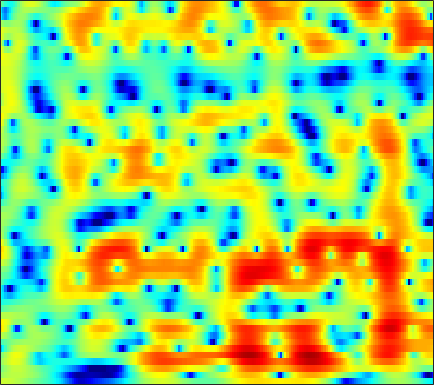

Source data for this figure (header and first rows):
2.6647, 2.6884, 2.6751, 2.6113, 2.5316, 2.3874, 2.203, 2.0355, 1.7788, 1.4929, 1.1868, 0.94954, 0.62332, 0.29085, 0.039468, -0.29499, -0.63296, -0.88897, -1.2354, -1.6029, -1.9927, -2.3118, -2.7832, -3.3061
0.86, 1.16, 1.501, 1.77, 1.926, 2.074, 2.153, 2.172, 2.143, 2.057, 1.918, 1.78, 1.555, 1.286, 1.057, 0.7149, 0.3299, 0.01346, -0.4517, -0.9674, -1.54, -2.011, -2.703, -3.477
-0.5371, 0.1541, 0.9177, 1.522, 1.872, 2.212, 2.419, 2.492, 2.487, 2.373, 2.162, 1.945, 1.59, 1.175, 0.8344, 0.3589, -0.1298, -0.495, -0.9674, -1.425, -1.867, -2.193, -2.627, -3.074
0.6138, 1.349, 2.175, 2.824, 3.194, 3.529, 3.68, 3.666, 3.465, 3.057, 2.422, 1.791, 0.7303, -0.5841, -1.73, -3.429, -5.143, -6.147, -6.732, -6.41, -5.663, -5.075, -4.428, -3.995
-0.2569, 0.5573, 1.592, 2.494, 3.06, 3.631, 3.998, 4.116, 4.064, 3.763, 3.19, 2.573, 1.463, 0.002912, -1.344, -3.421, -5.556, -6.71, -6.955, -6.003, -4.879, -4.252, -3.792, -3.81
-6.952, -4.587, -2.266, -0.5741, 0.3913, 1.371, 2.067, 2.429, 2.736, 2.847, 2.788, 2.643, 2.332, 1.922, 1.573, 1.104, 0.6734, 0.392, 0.05176, -0.26, -0.5951, -0.8858, -1.335, -1.899
-2.255, -1.786, -1.179, -0.6432, -0.2937, 0.1039, 0.4157, 0.6132, 0.829, 0.9966, 1.143, 1.216, 1.284, 1.313, 1.306, 1.256, 1.161, 1.063, 0.8828, 0.6481, 0.3625, 0.1116, -0.2515, -0.655
2.244, 1.842, 1.2, 0.4258, -0.2232, -1.135, -1.939, -2.327, -2.375, -1.935, -1.196, -0.5934, 0.1377, 0.7359, 1.061, 1.328, 1.433, 1.43, 1.359, 1.229, 1.036, 0.8515, 0.5337, 0.1193
5.668, 4.909, 3.64, 1.935, 0.2589, -2.829, -7.616, -13.24, -12.79, -6.511, -2.981, -1.292, 0.17, 0.9916, 1.29, 1.354, 1.125, 0.8152, 0.315, -0.1514, -0.4426, -0.4975, -0.4583, -0.4156
5.135, 4.703, 4.028, 3.238, 2.602, 1.752, 1.019, 0.6158, 0.3475, 0.3741, 0.5723, 0.6984, 0.7229, 0.4463, 0.01287, -0.9087, -2.371, -4.004, -7.314, -12.99, -18.48, -13.09, -7.928, -4.945
1.834, 1.92, 1.971, 1.959, 1.918, 1.82, 1.681, 1.571, 1.453, 1.346, 1.207, 1.046, 0.7507, 0.3345, -0.09318, -0.8111, -1.725, -2.522, -3.613, -4.509, -4.798, -4.511, -3.728, -2.78
-2.123, -1.556, -0.9933, -0.6044, -0.3889, -0.1719, -0.004559, 0.1001, 0.2162, 0.2796, 0.3024, 0.2774, 0.2264, 0.1375, 0.03055, -0.1757, -0.3881, -0.5075, -0.6104, -0.6582, -0.6328, -0.5123, -0.2335, 0.1057
-3.994, -3.738, -3.493, -3.306, -3.164, -2.912, -2.579, -2.306, -1.948, -1.615, -1.33, -1.131, -0.9273, -0.7841, -0.7078, -0.6074, -0.5013, -0.4189, -0.2585, -0.02302, 0.28, 0.5327, 0.9109, 1.326
-4.644, -5.529, -6.784, -7.789, -8.062, -7.606, -6.557, -5.651, -4.575, -3.661, -2.95, -2.566, -2.249, -2.097, -2.033, -1.979, -1.936, -1.884, -1.72, -1.313, -0.6592, -0.07928, 0.7474, 1.596
-4.114, -6.186, -10.06, -16.39, -22.09, -14.69, -9.852, -7.753, -5.889, -4.663, -3.931, -3.631, -3.504, -3.646, -3.963, -4.67, -5.706, -6.622, -7.58, -7.34, -5.465, -3.59, -1.148, 0.912
-1.363, -2.269, -3.528, -4.638, -5.165, -5.516, -5.593, -5.566, -5.452, -5.505, -5.679, -5.837, -5.998, -6.184, -6.494, -7.29, -8.548, -9.908, -12.54, -13.33, -8.949, -5.744, -2.339, 0.336
-0.6691, -0.8862, -1.402, -2.05, -2.632, -3.608, -4.777, -5.763, -7.362, -9.37, -11.38, -12.52, -12.79, -11.72, -10.51, -9.001, -7.853, -7.161, -6.083, -4.789, -3.395, -2.172, -0.4341, 1.161
0.1746, 0.1655, -0.1754, -0.8799, -1.645, -2.89, -4.46, -5.931, -8.424, -11.37, -15.33, -18.96, -18.77, -15.02, -12.78, -10.07, -7.965, -6.842, -5.394, -3.821, -2.47, -1.518, -0.1617, 1.163
2.91, 2.528, 1.821, 0.8108, -0.09929, -1.469, -3.14, -4.502, -6.316, -8.189, -9.835, -10.57, -11.17, -11, -10.3, -9.202, -8.186, -7.227, -6.043, -5.121, -3.994, -3.014, -1.713, -0.3436
5.589, 4.882, 3.772, 2.525, 1.47, -0.1848, -2.014, -3.505, -5.867, -8.652, -11.83, -14.29, -16.34, -14.77, -12.67, -10.48, -9.179, -8.558, -8.117, -8.709, -9.358, -9.008, -6.837, -3.922
6.227, 5.324, 3.955, 2.443, 1.196, -0.5311, -2.26, -3.637, -5.583, -7.683, -10.21, -11.83, -13.14, -11.71, -9.972, -8.305, -7.008, -6.685, -7.174, -8.208, -10.64, -11.4, -8.435, -4.305
4.29, 3.184, 1.351, -0.9196, -2.775, -5.292, -7.229, -7.78, -7.493, -7.003, -6.516, -6.069, -5.545, -4.886, -4.273, -3.599, -2.906, -2.485, -2.17, -1.734, -1.357, -0.9287, -0.05345, 0.8916
1.931, 0.8391, -1.12, -3.81, -6.508, -11.64, -17.51, -15.33, -10.49, -7.685, -5.787, -4.83, -3.756, -2.85, -2.313, -1.551, -0.9151, -0.4716, 0.1823, 0.678, 1.257, 1.652, 2.134, 2.618
1.092, 0.4773, -0.5367, -1.764, -2.728, -3.865, -4.684, -4.926, -4.896, -4.527, -4.026, -3.651, -3.15, -2.632, -2.226, -1.64, -1.002, -0.5072, 0.1709, 0.8243, 1.419, 1.832, 2.273, 2.613
1.275, 1.04, 0.6212, 0.09078, -0.3357, -0.93, -1.506, -1.914, -2.45, -2.933, -3.461, -3.798, -4.168, -4.359, -4.215, -3.741, -2.898, -2.116, -1.114, -0.07802, 0.7933, 1.351, 1.982, 2.391
1.341, 1.325, 1.204, 1, 0.7644, 0.3441, -0.1895, -0.7119, -1.554, -2.691, -4.209, -5.662, -8.184, -11.24, -12.67, -10.79, -7.447, -5.276, -2.99, -1.258, 0.08681, 0.872, 1.692, 2.28
0.1136, 0.3158, 0.5475, 0.6945, 0.7222, 0.6318, 0.3336, -0.02608, -0.7448, -1.783, -3.171, -4.562, -6.797, -9.35, -10.36, -9.245, -6.63, -4.868, -2.914, -1.405, -0.2683, 0.4341, 1.142, 1.724
-3.073, -2.339, -1.349, -0.5167, -0.01256, 0.4569, 0.6848, 0.7102, 0.5298, 0.1748, -0.3631, -0.8255, -1.466, -1.962, -2.188, -2.199, -1.961, -1.671, -1.256, -0.8727, -0.5604, -0.3729, -0.1193, 0.1295
-8.481, -5.797, -3.233, -1.413, -0.3834, 0.6345, 1.349, 1.701, 1.97, 2.045, 1.939, 1.796, 1.497, 1.192, 0.912, 0.5731, 0.1819, -0.09731, -0.5296, -1.084, -1.719, -2.327, -3.136, -3.853
-5.924, -4.451, -2.627, -1.079, -0.0838, 0.9796, 1.82, 2.28, 2.723, 2.93, 2.961, 2.861, 2.58, 2.137, 1.722, 1.049, 0.2874, -0.3675, -1.298, -2.382, -3.71, -5.02, -7.603, -12.35
-3.61, -3.259, -2.435, -1.385, -0.5786, 0.4652, 1.343, 1.878, 2.382, 2.657, 2.696, 2.545, 2.147, 1.45, 0.7842, -0.3746, -1.684, -2.794, -4.146, -5.169, -5.733, -5.908, -6.05, -5.92
-8.241, -7.983, -6.231, -4.071, -2.661, -1.055, 0.155, 0.8698, 1.532, 1.925, 1.995, 1.858, 1.373, 0.5415, -0.3985, -2.085, -4.579, -7.12, -12.35, -17.82, -12.53, -8.928, -5.628, -3.336
-14.65, -13.8, -9.396, -6.219, -4.514, -2.827, -1.623, -0.9218, -0.2166, 0.266, 0.4901, 0.5168, 0.2613, -0.2676, -0.9323, -2.082, -3.675, -5.017, -6.866, -7.662, -6.708, -5.399, -3.357, -1.532
-4.127, -4.535, -4.686, -4.574, -4.368, -4.086, -3.666, -3.314, -2.701, -2.053, -1.427, -1.073, -0.7861, -0.7578, -0.8785, -1.239, -1.732, -2.092, -2.52, -2.696, -2.54, -2.146, -1.4, -0.4011
-0.5678, -1.295, -2.41, -3.728, -4.949, -6.761, -8.18, -8.188, -6.633, -4.582, -2.75, -1.734, -0.7142, -0.1576, 0.05056, 0.005789, -0.2715, -0.6407, -1.203, -1.806, -2.283, -2.365, -2.03, -1.118
1.85, 1.11, -0.2342, -2.084, -4.019, -7.604, -12.69, -13.72, -8.581, -4.543, -1.975, -0.58, 0.6272, 1.356, 1.56, 1.498, 0.9962, 0.2759, -1.113, -3.273, -6.376, -9.517, -10.4, -6.075
2.184, 1.717, 0.8887, -0.1487, -0.9236, -1.933, -2.535, -2.569, -2.095, -1.181, -0.2226, 0.4495, 1.127, 1.555, 1.653, 1.523, 1.008, 0.3855, -0.8432, -2.59, -4.683, -6.183, -6.495, -4.619
1.98, 1.467, 0.6263, -0.2848, -0.9043, -1.492, -1.756, -1.662, -1.262, -0.6738, -0.007953, 0.4146, 0.9278, 1.202, 1.323, 1.248, 0.9768, 0.7007, 0.1307, -0.402, -0.9363, -1.187, -1.242, -1.036
2.733, 1.741, 0.04183, -2.021, -3.718, -5.458, -5.514, -4.539, -2.828, -1.318, -0.1322, 0.5318, 1.127, 1.456, 1.545, 1.493, 1.315, 1.083, 0.7629, 0.4389, 0.1686, 0.05226, -0.03377, 0.01614
4.303, 3.111, 1.003, -2.022, -5.247, -11.33, -10.53, -6.346, -2.792, -0.6787, 0.6169, 1.185, 1.522, 1.57, 1.386, 1.026, 0.568, 0.1442, -0.3032, -0.8232, -1.231, -1.465, -1.666, -1.526
4.883, 4.314, 3.409, 2.392, 1.601, 0.8442, 0.5774, 0.6475, 1.003, 1.265, 1.287, 1.09, 0.5224, -0.3426, -1.206, -2.446, -3.727, -4.597, -5.418, -6.155, -6.908, -7.767, -9.107, -9.811
3.297, 3.646, 3.91, 3.97, 3.897, 3.684, 3.39, 3.091, 2.591, 1.93, 0.9878, 0.07035, -1.459, -3.547, -5.493, -8.816, -13.32, -16.32, -16.75, -13.96, -12.69, -12.86, -14.32, -16.9
0.8716, 2.224, 3.396, 4.038, 4.277, 4.279, 3.981, 3.599, 2.803, 1.72, 0.3295, -0.95, -2.974, -5.394, -7.508, -10.59, -13.88, -15.7, -15.63, -13.52, -11.47, -10.17, -8.748, -7.36
1.509, 2.473, 3.417, 3.972, 4.148, 4.101, 3.724, 3.233, 2.298, 1.011, -0.6563, -2.132, -4.486, -7.195, -9.249, -11.88, -13.31, -13.16, -12.19, -10.54, -8.693, -7.442, -5.844, -4.304
2.951, 3.361, 3.774, 3.99, 3.99, 3.779, 3.306, 2.753, 1.775, 0.4665, -1.213, -2.762, -5.317, -8.657, -12.07, -19.43, -27.27, -18.46, -12.84, -9.607, -7.308, -5.901, -4.298, -2.967
3.211, 3.453, 3.648, 3.686, 3.606, 3.322, 2.84, 2.345, 1.488, 0.4117, -0.8722, -1.997, -3.666, -5.444, -6.73, -8.169, -8.783, -8.525, -7.626, -6.432, -5.199, -4.3, -3.253, -2.335
2.943, 3.15, 3.294, 3.284, 3.182, 2.91, 2.483, 2.073, 1.392, 0.5903, -0.3234, -1.046, -2.021, -2.956, -3.575, -4.199, -4.538, -4.609, -4.455, -4.084, -3.586, -3.189, -2.645, -2.126
2.986, 3.15, 3.242, 3.198, 3.074, 2.811, 2.428, 2.058, 1.477, 0.7942, 0.02913, -0.5681, -1.363, -2.11, -2.61, -3.098, -3.396, -3.505, -3.452, -3.25, -2.97, -2.745, -2.426, -2.164
3.645, 3.659, 3.593, 3.454, 3.3, 3.037, 2.687, 2.345, 1.787, 1.084, 0.237, -0.4925, -1.537, -2.583, -3.292, -3.989, -4.303, -4.287, -3.975, -3.49, -2.994, -2.658, -2.312, -2.133
4.491, 4.14, 3.706, 3.397, 3.269, 3.159, 3.046, 2.88, 2.466, 1.77, 0.7442, -0.2755, -2.063, -4.361, -6.327, -8.868, -9.444, -8.131, -6.06, -4.353, -3.073, -2.376, -1.805, -1.544
4.118, 2.672, 0.902, 0.2006, 0.638, 1.768, 2.76, 3.24, 3.422, 3.098, 2.241, 1.241, -0.6703, -3.432, -6.25, -10.93, -11.83, -8.946, -5.583, -3.474, -2.156, -1.53, -1.004, -0.7165
2.668, -0.424, -7.382, -11.95, -5.289, -0.646, 1.754, 2.77, 3.452, 3.515, 3.082, 2.441, 1.323, 0.03146, -0.9094, -2.021, -2.636, -2.668, -2.499, -2.283, -2.292, -2.465, -2.858, -3.287
3.91, 2.76, 1.491, 0.8909, 0.9659, 1.508, 2.109, 2.413, 2.588, 2.423, 1.934, 1.38, 0.4406, -0.6468, -1.493, -2.428, -3.089, -3.416, -3.766, -4.109, -4.747, -5.626, -7.844, -12.51
3.886, 3.282, 2.662, 2.289, 2.138, 2.094, 2.108, 2.091, 1.877, 1.417, 0.6259, -0.1668, -1.613, -3.519, -5.231, -7.355, -8.379, -8.17, -7.064, -6.09, -5.556, -5.502, -5.87, -6.347
1.446, 0.7655, 0.2251, 0.1744, 0.3726, 0.7401, 1.097, 1.282, 1.3, 0.9986, 0.3057, -0.5642, -2.261, -4.783, -7.514, -13.43, -19.23, -13.47, -8.466, -5.692, -4.029, -3.192, -2.326, -1.557
-4.796, -7.473, -8.852, -6.51, -4.417, -2.275, -0.7984, -0.05765, 0.6148, 0.8868, 0.7932, 0.4637, -0.2555, -1.262, -2.11, -3.1, -3.592, -3.496, -2.875, -2.096, -1.331, -0.8253, -0.2345, 0.2978
-5.698, -8.418, -9.965, -7.759, -5.814, -3.647, -1.998, -0.9984, 0.07247, 0.8709, 1.387, 1.626, 1.71, 1.579, 1.412, 1.115, 0.8304, 0.6354, 0.4331, 0.2449, 0.05515, -0.09866, -0.2915, -0.4088
-0.7665, -1.862, -3.119, -4.035, -4.385, -4.247, -3.276, -2.119, -0.5072, 0.9355, 2.055, 2.675, 3.196, 3.43, 3.436, 3.253, 2.884, 2.493, 1.793, 0.9138, -0.2061, -1.201, -2.686, -4.149
